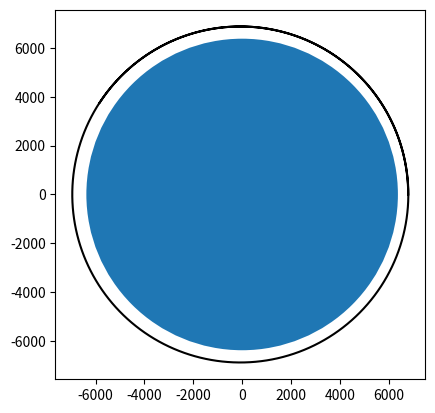

Write Python code to recreate this figure.
# Euler's method, RK1 (RK4 is best, stands for Runge-Kutta). Next iteration, reach RK4, then changing method since for loops are too slow
from matplotlib import pyplot as plt
from math import sqrt  # math gives a sqrt function
import numpy as np

N = 800
GM = 3.986e5


# Creating the arrays (basically to let values set somewhere - point of arrays, kinda like spreadsheet)

u = np.zeros((N, 4))
t = [0]*N

# Initialize init positions
u[0] = np.array([6800, 0, 0, 7.7])

h = 10  # sec

for n in range(0, N-1):

    # RK 1 Step

    # In order to get acceleration at the initial point, we need
    # the radius of the spacecraft from the earth at the initial point
    r = sqrt(u[n][0]**2 + u[n][1]**2)

    # Slopes from the starting point
    k1 = np.array([u[n][2],
                   u[n][3], - GM / r**3 *
                   u[n][0],
                   - GM / r**3 * u[n][1]])

    # Euler step to the next point, for purposes of estimating slope.
    u1 = u[n] + k1*h

    # In order to get acceleration at the next point, we need
    # the radius of the spacecraft from the earth at the next point
    r1 = sqrt(u1[0]**2 + u1[1]**2)

    # Slopes from the next point
    k2 = np.array([u1[2],
                  u1[3],
                  - GM / r1**3 * u1[0],
                  - GM / r**3 * u1[1]])

    # Put it all together
    u[n+1] = u[n] + h * 1/2 * (k1 + k2)
    t[n+1] = t[n] + h

earth = plt.Circle((0, 0), 6378)
plt.plot(u[:, 0], u[:, 1], "k")
plt.gca().add_artist(earth)
plt.gca().set_aspect(1)
# get current access = gca


plt.show()


# notice when run, takes a sec to plot, solver is slow
# error bc of euler's method is accumulating in the overlap of orbit
